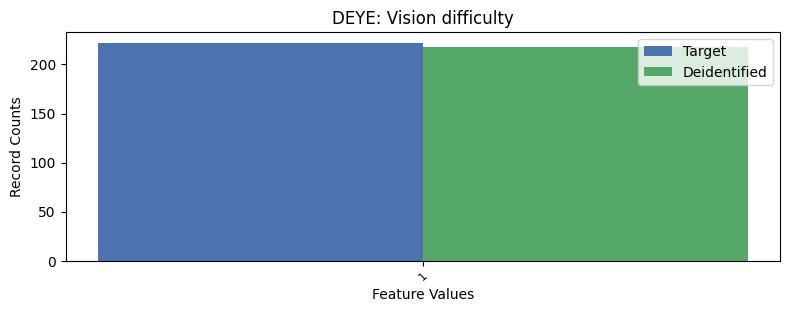

Data behind this chart, as committed beside it:
, DEYE, count_target, count_deidentified
0, 2, 9054, 9058
1, 1, 222, 218
